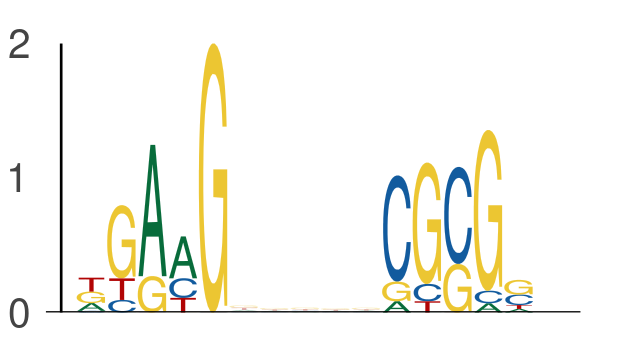

The file beside this chart, header and first rows:
seq_index, start_position, end_position, is_reversed_complement
3219, 32, 37, 0
3219, 42, 47, 0
1265, 55, 60, 0
1265, 65, 70, 0
4029, 16, 21, 0
4029, 26, 31, 0
78, 9, 14, 0
78, 19, 24, 0
3291, 8, 13, 0
3291, 18, 23, 0
2774, 44, 49, 0
2774, 54, 59, 0
5584, 34, 39, 0
5584, 44, 49, 0
4917, 57, 62, 0
4917, 67, 72, 0
6981, 62, 67, 0
6981, 72, 77, 0
5158, 33, 38, 0
5158, 43, 48, 0
2259, 38, 43, 0
2259, 48, 53, 0
7580, 19, 24, 0
7580, 29, 34, 0
1231, 61, 66, 0
1231, 71, 76, 0
6454, 61, 66, 0
6454, 71, 76, 0
6261, 24, 29, 0
6261, 34, 39, 0
5658, 22, 27, 0
5658, 32, 37, 0
5658, 25, 30, 0
5658, 35, 40, 0
7868, 40, 45, 0
7868, 50, 55, 0
304, 17, 22, 0
304, 27, 32, 0
196, 36, 41, 0
196, 46, 51, 0
4596, 67, 72, 0
4596, 77, 82, 0
7644, 20, 25, 0
7644, 30, 35, 0
3036, 63, 68, 0
3036, 73, 78, 0
3989, 23, 28, 0
3989, 33, 38, 0
4379, 40, 45, 0
4379, 50, 55, 0
2682, 63, 68, 0
2682, 73, 78, 0
2603, 27, 32, 0
2603, 37, 42, 0
2718, 15, 20, 0
2718, 25, 30, 0
6483, 66, 71, 0
6483, 76, 81, 0
4209, 60, 65, 0
4209, 70, 75, 0
... 696 more rows
